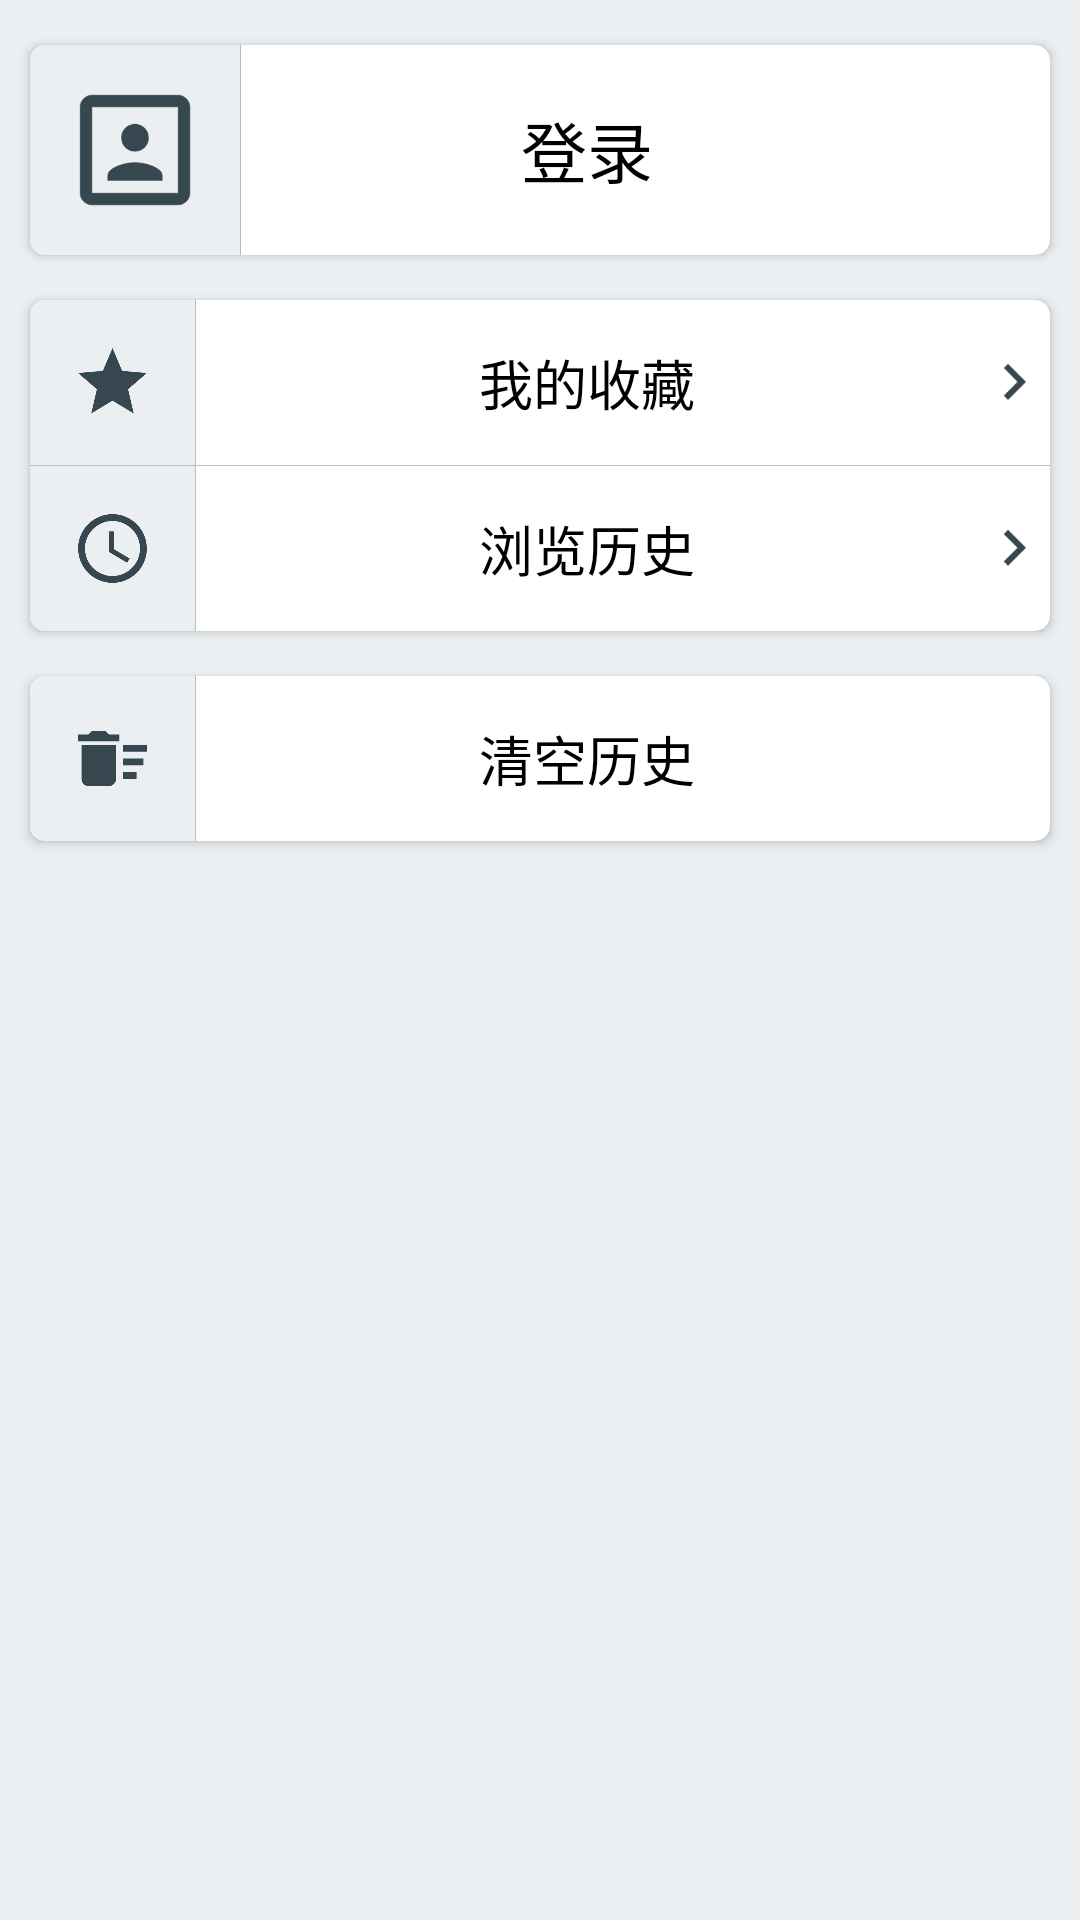

Here is an Android app screen rendered from its layout file. Give the layout XML and the strings, colors and styles it references.
<!-- AndroidManifest.xml: application theme AppTheme -->
<!-- res/layout/fragment_profile.xml -->
<?xml version="1.0" encoding="utf-8"?>
<LinearLayout xmlns:android="http://schemas.android.com/apk/res/android"
			  xmlns:card_view="http://schemas.android.com/apk/res-auto"
			  xmlns:tools="http://schemas.android.com/tools"
			  android:layout_width="match_parent"
			  android:layout_height="match_parent"
			  android:orientation="vertical">

	<android.support.design.widget.CoordinatorLayout android:id="@+id/fragment_profile_coordinatorlayout"
													 android:layout_width="match_parent"
													 android:layout_height="match_parent">

		<android.support.v4.widget.NestedScrollView android:layout_width="match_parent"
													android:layout_height="match_parent"
													android:background="@color/color_blue_grey_1"
													android:scrollbars="vertical">

			<LinearLayout android:layout_width="match_parent"
						  android:layout_height="wrap_content"
						  android:orientation="vertical">

				<android.support.v7.widget.CardView android:layout_width="match_parent"
													android:layout_height="wrap_content"
													android:layout_marginTop="@dimen/profile_cardview_margin_vertical"
													card_view:cardCornerRadius="@dimen/profile_cardview_corner_radius"
													style="@style/AppTheme.CardView">

					<LinearLayout android:id="@+id/fragment_profile_login"
								  android:layout_width="match_parent"
								  android:layout_height="@dimen/profile_item_big_height"
								  android:orientation="horizontal">

						<FrameLayout android:layout_width="wrap_content"
									 android:layout_height="match_parent"
									 android:background="@color/color_blue_grey_1">

							<ImageView android:layout_width="wrap_content"
									   android:layout_height="match_parent"
									   android:scaleType="fitCenter"
									   android:scaleX="0.7"
									   android:scaleY="0.7"
									   android:src="@drawable/ic_portrait_blue_grey_800_48dp"
									   android:adjustViewBounds="true"
									   tools:ignore="ContentDescription"/>

						</FrameLayout>


						<ImageView
								android:layout_width="wrap_content"
								android:layout_height="match_parent"
								android:src="@drawable/shape_divider_vertical"
								tools:ignore="ContentDescription"/>

						<TextView
								android:layout_width="match_parent"
								android:layout_height="match_parent"
								android:text="登录"
								android:textColor="@color/black"
								android:textSize="@dimen/text_size_level_6"
								android:gravity="center"
								android:paddingEnd="39dp"
								tools:ignore="HardcodedText,RtlSymmetry"/>
					</LinearLayout>

				</android.support.v7.widget.CardView>

				<android.support.v7.widget.CardView android:layout_width="match_parent"
													android:layout_height="wrap_content"
													android:layout_marginTop="@dimen/profile_cardview_margin_vertical"
													card_view:cardCornerRadius="@dimen/profile_cardview_corner_radius"
													card_view:cardBackgroundColor="@color/white"
													style="@style/AppTheme.CardView">

					<LinearLayout android:layout_width="match_parent"
								  android:layout_height="wrap_content"
								  android:orientation="vertical"
								  android:showDividers="middle"
								  android:divider="@drawable/shape_divider_horizontal">

						<LinearLayout android:id="@+id/fragment_profile_stars_list"
									  android:layout_width="match_parent"
									  android:layout_height="@dimen/profile_item_height"
									  android:orientation="horizontal">

							<FrameLayout android:layout_width="wrap_content"
										 android:layout_height="match_parent"
										 android:background="@color/color_blue_grey_1">

								<ImageView android:layout_width="wrap_content"
										   android:layout_height="match_parent"
										   android:scaleType="fitCenter"
										   android:scaleX="0.5"
										   android:scaleY="0.5"
										   android:src="@drawable/ic_star_blue_grey_800_24dp"
										   android:adjustViewBounds="true"
										   tools:ignore="ContentDescription"/>

							</FrameLayout>

							<ImageView
									android:layout_width="wrap_content"
									android:layout_height="match_parent"
									android:src="@drawable/shape_divider_vertical"
									tools:ignore="ContentDescription"/>

							<TextView
									android:layout_width="0dp"
									android:layout_height="match_parent"
									android:text="我的收藏"
									android:textColor="@color/black"
									android:textSize="@dimen/text_size_level_4"
									android:gravity="center"
									android:layout_weight="1"
									tools:ignore="HardcodedText"/>

							<ImageView android:layout_width="wrap_content"
									   android:layout_height="match_parent"
									   android:src="@drawable/ic_keyboard_arrow_right_blue_grey_800_24dp"
									   tools:ignore="ContentDescription"/>

						</LinearLayout>

						<LinearLayout android:id="@+id/fragment_profile_history"
									  android:layout_width="match_parent"
									  android:layout_height="@dimen/profile_item_height"
									  android:orientation="horizontal">

							<FrameLayout android:layout_width="wrap_content"
										 android:layout_height="match_parent"
										 android:background="@color/color_blue_grey_1">

								<ImageView android:layout_width="wrap_content"
										   android:layout_height="match_parent"
										   android:scaleType="fitCenter"
										   android:scaleX="0.5"
										   android:scaleY="0.5"
										   android:src="@drawable/ic_access_time_blue_grey_800_24dp"
										   android:adjustViewBounds="true"
										   tools:ignore="ContentDescription"/>
							</FrameLayout>

							<ImageView
									android:layout_width="wrap_content"
									android:layout_height="match_parent"
									android:src="@drawable/shape_divider_vertical"
									tools:ignore="ContentDescription"/>

							<TextView
									android:id="@+id/textView"
									android:layout_width="0dp"
									android:layout_height="match_parent"
									android:text="浏览历史"
									android:textColor="@color/black"
									android:textSize="@dimen/text_size_level_4"
									android:gravity="center"
									android:layout_weight="1"
									tools:ignore="HardcodedText"/>

							<ImageView android:layout_width="wrap_content"
									   android:layout_height="match_parent"
									   android:src="@drawable/ic_keyboard_arrow_right_blue_grey_800_24dp"
									   tools:ignore="ContentDescription"/>

						</LinearLayout>

					</LinearLayout>

				</android.support.v7.widget.CardView>

				<android.support.v7.widget.CardView android:layout_width="match_parent"
													android:layout_height="wrap_content"
													android:layout_marginTop="@dimen/profile_cardview_margin_vertical"
													android:layout_marginBottom="@dimen/profile_cardview_margin_vertical"
													card_view:cardBackgroundColor="@color/white"
													card_view:cardCornerRadius="@dimen/profile_cardview_corner_radius"
													style="@style/AppTheme.CardView">

					<LinearLayout android:id="@+id/fragment_profile_clean_history"
								  android:layout_width="match_parent"
								  android:layout_height="@dimen/profile_item_height"
								  android:orientation="horizontal">

						<FrameLayout android:layout_width="wrap_content"
									 android:layout_height="match_parent"
									 android:background="@color/color_blue_grey_1">

							<ImageView android:layout_width="wrap_content"
									   android:layout_height="match_parent"
									   android:scaleType="fitCenter"
									   android:scaleX="0.5"
									   android:scaleY="0.5"
									   android:src="@drawable/ic_delete_sweep_blue_grey_800_24dp"
									   android:adjustViewBounds="true"
									   tools:ignore="ContentDescription"/>
						</FrameLayout>

						<ImageView
								android:layout_width="wrap_content"
								android:layout_height="match_parent"
								android:src="@drawable/shape_divider_vertical"
								tools:ignore="ContentDescription"/>

						<TextView
								android:layout_width="0dp"
								android:layout_height="match_parent"
								android:text="清空历史"
								android:textColor="@color/black"
								android:textSize="@dimen/text_size_level_4"
								android:gravity="center"
								android:layout_weight="1"
								tools:ignore="HardcodedText"/>

						<ImageView android:layout_width="wrap_content"
								   android:layout_height="match_parent"
								   android:src="@drawable/ic_keyboard_arrow_right_blue_grey_800_24dp"
								   android:visibility="invisible"
								   tools:ignore="ContentDescription"/>

					</LinearLayout>

				</android.support.v7.widget.CardView>

			</LinearLayout>

		</android.support.v4.widget.NestedScrollView>

	</android.support.design.widget.CoordinatorLayout>

</LinearLayout>
<!-- resources referenced by this layout -->
<resources>
  <color name="black">#000000</color>
  <color name="color_blue_grey_1">#ECEFF1</color>
  <color name="white">#FFFFFF</color>
  <dimen name="profile_cardview_corner_radius">5dp</dimen>
  <dimen name="profile_cardview_margin_vertical">15dp</dimen>
  <dimen name="profile_item_big_height">70dp</dimen>
  <dimen name="profile_item_height">55dp</dimen>
  <dimen name="text_size_level_4">18sp</dimen>
  <dimen name="text_size_level_6">22sp</dimen>
  <!-- drawable ic_access_time_blue_grey_800_24dp (drawable) -->
  <?xml version="1.0" encoding="UTF-8" standalone="no"?>
  <vector xmlns:android="http://schemas.android.com/apk/res/android" android:height="24dp" android:viewportHeight="24.0" android:viewportWidth="24.0" android:width="24dp">
      <path android:fillColor="#37474F" android:pathData="M11.99,2C6.47,2 2,6.48 2,12s4.47,10 9.99,10C17.52,22 22,17.52 22,12S17.52,2 11.99,2zM12,20c-4.42,0 -8,-3.58 -8,-8s3.58,-8 8,-8 8,3.58 8,8 -3.58,8 -8,8zM12.5,7H11v6l5.25,3.15 0.75,-1.23 -4.5,-2.67z"/>
  </vector>
  <!-- drawable ic_delete_sweep_blue_grey_800_24dp (drawable) -->
  <?xml version="1.0" encoding="UTF-8" standalone="no"?>
  <vector xmlns:android="http://schemas.android.com/apk/res/android" android:height="24dp" android:viewportHeight="24.0" android:viewportWidth="24.0" android:width="24dp">
      <path android:fillColor="#37474F" android:pathData="M15,16h4v2h-4zM15,8h7v2h-7zM15,12h6v2h-6zM3,18c0,1.1 0.9,2 2,2h6c1.1,0 2,-0.9 2,-2L13,8L3,8v10zM14,5h-3l-1,-1L6,4L5,5L2,5v2h12z"/>
  </vector>
  <!-- drawable ic_keyboard_arrow_right_blue_grey_800_24dp (drawable) -->
  <?xml version="1.0" encoding="UTF-8" standalone="no"?>
  <vector xmlns:android="http://schemas.android.com/apk/res/android" android:height="24dp" android:viewportHeight="24.0" android:viewportWidth="24.0" android:width="24dp">
      <path android:fillColor="#37474F" android:pathData="M8.59,16.34l4.58,-4.59 -4.58,-4.59L10,5.75l6,6 -6,6z"/>
  </vector>
  <!-- drawable ic_star_blue_grey_800_24dp (drawable) -->
  <?xml version="1.0" encoding="UTF-8" standalone="no"?>
  <vector xmlns:android="http://schemas.android.com/apk/res/android" android:height="24dp" android:viewportHeight="24.0" android:viewportWidth="24.0" android:width="24dp">
      <path android:fillColor="#37474F" android:pathData="M12,17.27L18.18,21l-1.64,-7.03L22,9.24l-7.19,-0.61L12,2 9.19,8.63 2,9.24l5.46,4.73L5.82,21z"/>
  </vector>
  <!-- drawable shape_divider_horizontal (drawable) -->
  <?xml version="1.0" encoding="utf-8"?>
  <shape xmlns:android="http://schemas.android.com/apk/res/android"
  	   android:shape="rectangle">
  	<size android:height="1px"/>
  	<solid android:color="@color/color_grey_5"/>
  </shape>
  <!-- drawable shape_divider_vertical (drawable) -->
  <?xml version="1.0" encoding="utf-8"?>
  <shape xmlns:android="http://schemas.android.com/apk/res/android"
  	   android:shape="rectangle">
  	<size android:width="1px"/>
  	<solid android:color="@color/color_blue_grey_3"/>
  </shape>
  <style name="AppTheme.CardView">
  		<item name="android:layout_marginStart">@dimen/profile_cardview_margin_horizontal</item>
  		<item name="android:layout_marginEnd">@dimen/profile_cardview_margin_horizontal</item>
  		<item name="android:elevation">@dimen/profile_cardview_elevation</item>
  	</style>
  <style name="AppTheme" parent="Theme.AppCompat.Light.NoActionBar">
  		
  		<item name="colorPrimary">@color/color_blue_grey_8</item>
  		<item name="colorPrimaryDark">@color/color_blue_grey_10</item>
  		<item name="colorAccent">@color/color_blue_grey_8</item>
  
  		<item name="tabIndicatorColor">@color/color_blue_grey_8</item>
  	</style>
  <color name="color_grey_5">#BDBDBD</color>
  <color name="color_blue_grey_3">#B0BEC5</color>
  <dimen name="profile_cardview_margin_horizontal">10dp</dimen>
  <dimen name="profile_cardview_elevation">3dp</dimen>
  <color name="color_blue_grey_8">#455A64</color>
  <color name="color_blue_grey_10">#263238</color>
</resources>
